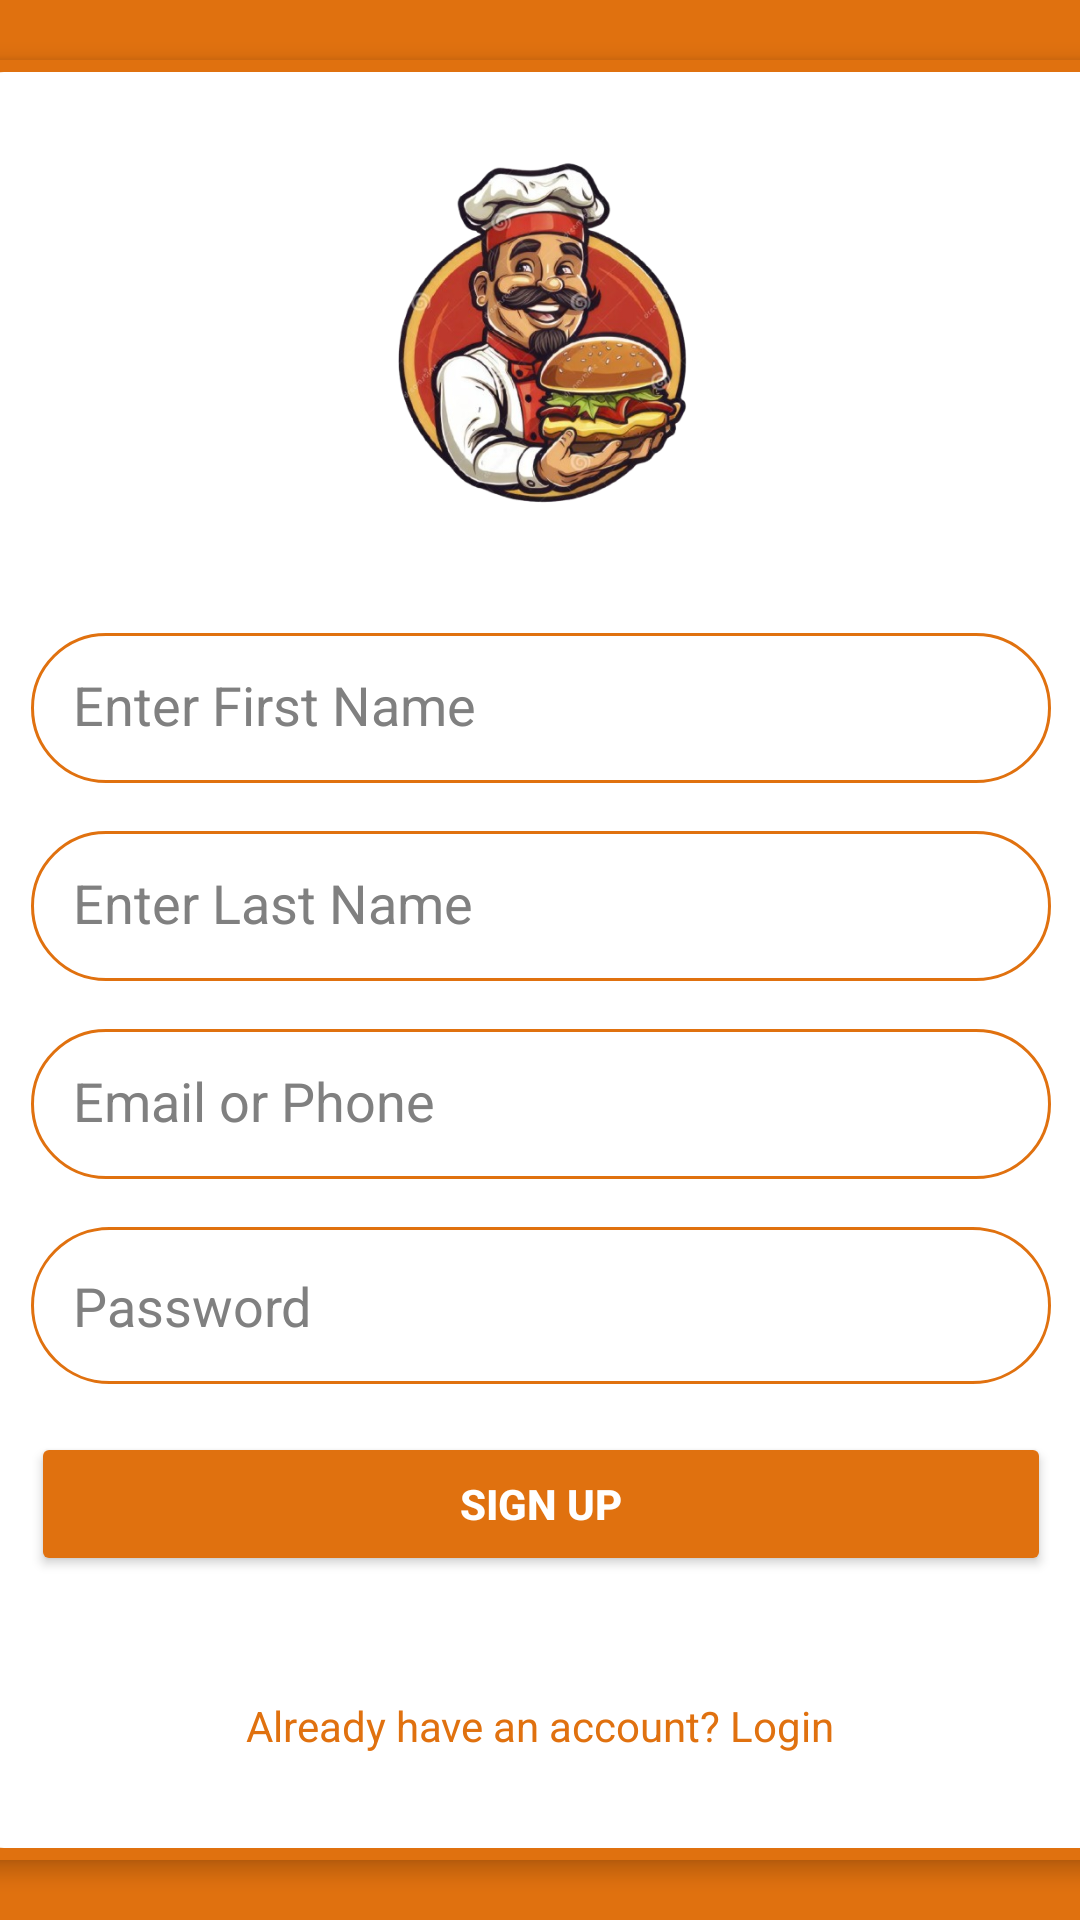

Android layout source for this screen:
<!-- AndroidManifest.xml: application theme Theme.Mightymeals -->
<!-- res/layout/activity_signup.xml -->
<?xml version="1.0" encoding="utf-8"?>
<androidx.constraintlayout.widget.ConstraintLayout xmlns:android="http://schemas.android.com/apk/res/android"
    android:layout_width="match_parent"
    android:layout_height="match_parent"
    xmlns:app="http://schemas.android.com/apk/res-auto"
    android:background="@color/primaryColor">




    <ImageView
        android:layout_width="28dp"
        android:layout_height="28dp"
        android:id="@+id/CloseApp"
        android:background="@drawable/cross"
        app:layout_constraintRight_toRightOf="parent"
        android:contentDescription="Close App" />

    <!-- res/layout/activity_signup.xml -->
    <LinearLayout
        android:layout_width="398dp"
        android:layout_height="600dp"
        android:layout_gravity="center_horizontal"
        android:background="@drawable/shadow_background"
        android:elevation="4dp"
        android:gravity="center"
        android:orientation="vertical"
        android:padding="24dp"
        app:layout_constraintBottom_toBottomOf="parent"
        app:layout_constraintEnd_toEndOf="parent"
        app:layout_constraintStart_toStartOf="parent"
        app:layout_constraintTop_toTopOf="parent">


        <LinearLayout
            android:layout_width="match_parent"
            android:layout_height="wrap_content"
            android:gravity="center"
            android:orientation="vertical"
            android:padding="5dp">
            
            <ImageView
                android:id="@+id/ivLogo"
                android:layout_width="150dp"
                android:layout_height="150dp"
                android:layout_gravity="center_horizontal"
                android:layout_marginBottom="20dp"
                android:contentDescription="App Logo"
                android:src="@drawable/logo1" />

            <EditText
                android:id="@+id/first_Name"
                android:layout_width="match_parent"
                android:layout_height="50dp"
                android:layout_marginBottom="16dp"
                android:background="@drawable/custom_edittext_background"
                android:ems="10"
                android:hint="Enter First Name"
                android:inputType="text"
                android:padding="14dp"
                android:textColor="@color/black"
                android:textColorHint="@color/gray" />

            <EditText
                android:id="@+id/last_Name"
                android:layout_width="match_parent"
                android:layout_height="50dp"
                android:layout_marginBottom="16dp"
                android:background="@drawable/custom_edittext_background"
                android:ems="10"
                android:hint="Enter Last Name"
                android:inputType="text"
                android:padding="14dp"
                android:textColor="@color/black"
                android:textColorHint="@color/gray" />

            
            <EditText
                android:id="@+id/etEmail"
                android:layout_width="match_parent"
                android:layout_height="50dp"
                android:layout_marginBottom="16dp"
                android:background="@drawable/custom_edittext_background"
                android:ems="10"
                android:hint="Email or Phone"
                android:inputType="textEmailAddress"
                android:padding="14dp"
                android:textColor="@color/black"
                android:textColorHint="@color/gray" />

            
            <EditText
                android:id="@+id/etPassword"
                android:layout_width="match_parent"
                android:layout_height="wrap_content"
                android:layout_marginBottom="16dp"
                android:background="@drawable/custom_edittext_background"
                android:hint="Password"
                android:inputType="textPassword"
                android:padding="14dp"
                android:textColor="@color/black"
                android:textColorHint="@color/gray" />

            
            <Button
                android:id="@+id/btnSignUp"
                android:layout_width="match_parent"
                android:layout_height="wrap_content"
                android:layout_marginBottom="16dp"
                android:backgroundTint="@color/primaryColor"
                android:padding="14dp"
                android:text="Sign Up"
                android:textColor="@color/white"
                android:textStyle="bold" />

            
            <TextView
                android:id="@+id/tvAlreadyHaveAccount"
                android:layout_width="wrap_content"
                android:layout_height="48dp"
                android:layout_marginTop="10dp"
                android:gravity="center"
                android:onClick="navigateToLogin"
                android:text="Already have an account? Login"
                android:textColor="@color/primaryColor"
                android:textSize="14sp" />
        </LinearLayout>

    </LinearLayout>

</androidx.constraintlayout.widget.ConstraintLayout>
<!-- resources referenced by this layout -->
<resources>
  <color name="black">#FF000000</color>
  <color name="gray">#808080</color>
  <color name="primaryColor">#E0710F</color>
  <color name="white">#FFFFFFFF</color>
  <!-- drawable custom_edittext_background (drawable) -->
  <?xml version="1.0" encoding="utf-8"?>
  <shape xmlns:android="http://schemas.android.com/apk/res/android">
      
      <solid android:color="@color/white" />
  
      
      <stroke
          android:width="1dp"
          android:color="#E0710F" />
  
      
      <corners android:radius="100dp" />
  
      
      <padding
          android:left="8dp"
          android:top="8dp"
          android:right="8dp"
          android:bottom="8dp" />
  </shape>
  <!-- drawable logo1: png bitmap (drawable, 243293 bytes) -->
  <!-- drawable shadow_background (drawable) -->
  <?xml version="1.0" encoding="utf-8"?>
  <layer-list xmlns:android="http://schemas.android.com/apk/res/android">
      
      <item>
          <shape android:shape="rectangle">
              <gradient
                  android:startColor="#E0710F"
                  android:endColor="#E0710F"
                  android:angle="90" />
          </shape>
      </item>
  
      
      <item android:left="4dp" android:right="4dp" android:top="4dp" android:bottom="4dp">
          <shape android:shape="rectangle">
              <solid android:color="@android:color/white" />
              <corners android:radius="16dp" />
          </shape>
      </item>
  
  
  </layer-list>
  <style name="Theme.Mightymeals" parent="Base.Theme.Mightymeals" />
  <style name="Base.Theme.Mightymeals" parent="Theme.Material3.DayNight.NoActionBar">
          
          
      </style>
</resources>
